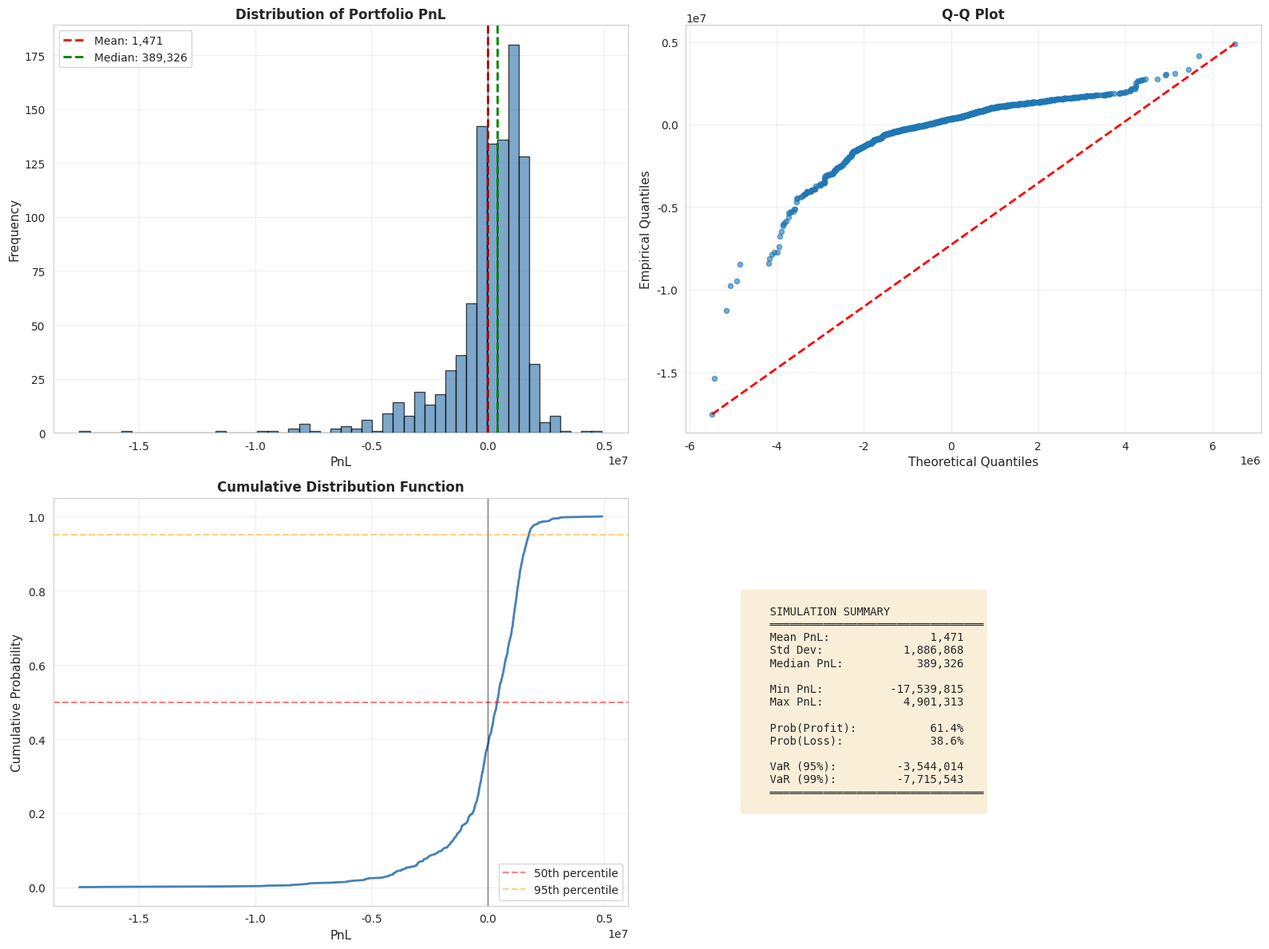

Generate this figure with matplotlib: (Note: this script raises an exception after producing the figure.)
import numpy as np
import pandas as pd
import matplotlib.pyplot as plt
from scipy.stats import norm, skew, kurtosis
import seaborn as sns
from dataclasses import dataclass
from typing import List, Dict, Tuple

# Set style
sns.set_style("whitegrid")
plt.rcParams['figure.figsize'] = (14, 8)

# ======================= PARAMETERS =======================
S0 = 50.0  # Current spot price
SIGMA = 2.51  # 251% annualized volatility
TRADING_DAYS_PER_YEAR = 252
STEPS_PER_DAY = 4
STEPS_PER_YEAR = TRADING_DAYS_PER_YEAR * STEPS_PER_DAY
R = 0.0  # Risk-free rate (zero drift)
NUM_SIMULATIONS = 1000
CONTRACT_SIZE = 3000  # PnL multiplier

# Exotic parameters
BINARY_PAYOUT = 10.0
KO_BARRIER = 35.0
CHOOSER_DECISION_TIME = 2  # weeks

def weeks_to_years(weeks: float) -> float:
    """Convert weeks to years"""
    return (weeks * 5) / TRADING_DAYS_PER_YEAR

def weeks_to_steps(weeks: float) -> int:
    """Convert weeks to simulation steps"""
    return int(round(weeks * 5 * STEPS_PER_DAY))

# ======================= PORTFOLIO DEFINITION =======================
@dataclass
class Position:
    """Represents a single position in the portfolio"""
    product: str
    entry_price: float  # What we paid/received
    quantity: float  # Number of contracts
    option_type: str  # 'call', 'put', 'chooser', 'binary_put', 'knockout', 'underlying'
    strike: float = None  # Strike price
    expiry_weeks: float = None  # Time to expiry
    is_short: bool = False  # True if short position
    barrier: float = None  # For knockout options
    decision_weeks: float = None  # For chooser options

class PortfolioSimulator:
    def __init__(self, positions: List[Position], num_simulations: int = NUM_SIMULATIONS):
        self.positions = positions
        self.num_simulations = num_simulations
        self.pnl_results = None
        self.price_paths = None
        
    def generate_price_paths(self, weeks_to_expiry: float) -> np.ndarray:
        """
        Generate GBM price paths for underlying
        Returns: (num_simulations, num_steps) array of prices
        """
        steps = weeks_to_steps(weeks_to_expiry)
        dt = weeks_to_years(weeks_to_expiry) / steps
        
        paths = np.zeros((self.num_simulations, steps + 1))
        paths[:, 0] = S0
        
        np.random.seed(42)
        
        for i in range(steps):
            Z = np.random.standard_normal(self.num_simulations)
            paths[:, i+1] = paths[:, i] * np.exp(
                (R - 0.5 * SIGMA**2) * dt + SIGMA * np.sqrt(dt) * Z
            )
        
        self.price_paths = paths
        return paths
    
    def payoff_call(self, S_final: np.ndarray, strike: float) -> np.ndarray:
        """European call payoff"""
        return np.maximum(S_final - strike, 0)
    
    def payoff_put(self, S_final: np.ndarray, strike: float) -> np.ndarray:
        """European put payoff"""
        return np.maximum(strike - S_final, 0)
    
    def payoff_chooser(self, paths: np.ndarray, strike: float, 
                       decision_weeks: float) -> np.ndarray:
        """Chooser option payoff - at decision time, choose PUT or CALL (ITM)"""
        decision_steps = weeks_to_steps(decision_weeks)
        S_decision = paths[:, decision_steps]
        S_final = paths[:, -1]
        
        payoffs = np.zeros(self.num_simulations)
        
        for i in range(self.num_simulations):
            call_value = S_decision[i] - strike
            put_value = strike - S_decision[i]
            
            if call_value > put_value:
                # Choose call
                payoffs[i] = np.maximum(S_final[i] - strike, 0)
            else:
                # Choose put
                payoffs[i] = np.maximum(strike - S_final[i], 0)
        
        return payoffs
    
    def payoff_binary_put(self, S_final: np.ndarray, strike: float, 
                         payout: float = BINARY_PAYOUT) -> np.ndarray:
        """Binary put: payout if below strike, 0 otherwise"""
        return np.where(S_final < strike, payout, 0)
    
    def payoff_knockout_put(self, paths: np.ndarray, strike: float, 
                           barrier: float) -> np.ndarray:
        """Knockout put: worthless if barrier ever breached, else standard put"""
        payoffs = np.zeros(self.num_simulations)
        S_final = paths[:, -1]
        
        for i in range(self.num_simulations):
            # Check if barrier was breached at any point
            if np.any(paths[i, :] < barrier):
                payoffs[i] = 0  # Knocked out
            else:
                payoffs[i] = np.maximum(strike - S_final[i], 0)
        
        return payoffs
    
    def calculate_pnl(self) -> np.ndarray:
        """
        Calculate portfolio PnL across all simulations
        Returns: (num_simulations,) array of PnL values
        """
        # Find max expiry to generate paths
        max_expiry = max(p.expiry_weeks for p in self.positions 
                        if p.expiry_weeks is not None)
        
        paths = self.generate_price_paths(max_expiry)
        pnl = np.zeros(self.num_simulations)
        
        # Process each position
        for position in self.positions:
            if position.option_type == 'underlying':
                # Underlying: long or short
                S_final = paths[:, -1]
                position_pnl = (S_final - S0) * position.quantity
                if position.is_short:
                    position_pnl = -position_pnl
            
            elif position.option_type == 'call':
                # European call at expiry
                steps_to_expiry = weeks_to_steps(position.expiry_weeks)
                S_final = paths[:, steps_to_expiry]
                payoff = self.payoff_call(S_final, position.strike)
                # PnL = payoff - entry_cost
                position_pnl = payoff * position.quantity - position.entry_price * position.quantity
                if position.is_short:
                    position_pnl = -position_pnl
            
            elif position.option_type == 'put':
                # European put at expiry
                steps_to_expiry = weeks_to_steps(position.expiry_weeks)
                S_final = paths[:, steps_to_expiry]
                payoff = self.payoff_put(S_final, position.strike)
                position_pnl = payoff * position.quantity - position.entry_price * position.quantity
                if position.is_short:
                    position_pnl = -position_pnl
            
            elif position.option_type == 'chooser':
                # Chooser option
                payoff = self.payoff_chooser(paths, position.strike, position.decision_weeks)
                position_pnl = payoff * position.quantity - position.entry_price * position.quantity
                if position.is_short:
                    position_pnl = -position_pnl
            
            elif position.option_type == 'binary_put':
                # Binary put
                steps_to_expiry = weeks_to_steps(position.expiry_weeks)
                S_final = paths[:, steps_to_expiry]
                payoff = self.payoff_binary_put(S_final, position.strike)
                position_pnl = payoff * position.quantity - position.entry_price * position.quantity
                if position.is_short:
                    position_pnl = -position_pnl
            
            elif position.option_type == 'knockout':
                # Knockout put
                steps_to_expiry = weeks_to_steps(position.expiry_weeks)
                path_subset = paths[:, :steps_to_expiry+1]
                payoff = self.payoff_knockout_put(path_subset, position.strike, position.barrier)
                position_pnl = payoff * position.quantity - position.entry_price * position.quantity
                if position.is_short:
                    position_pnl = -position_pnl
            
            else:
                raise ValueError(f"Unknown option type: {position.option_type}")
            
            pnl += position_pnl
        
        # Apply contract size multiplier
        pnl *= CONTRACT_SIZE
        
        self.pnl_results = pnl
        return pnl

def print_portfolio_summary(positions: List[Position]):
    """Print summary of portfolio positions"""
    print("\n" + "="*80)
    print("PORTFOLIO POSITIONS")
    print("="*80)
    
    total_entry_cost = 0
    for pos in positions:
        direction = "SHORT" if pos.is_short else "LONG"
        entry_cost = pos.entry_price * pos.quantity
        total_entry_cost += entry_cost if not pos.is_short else -entry_cost
        
        print(f"{pos.product:12s} | {direction:5s} {pos.quantity:6.0f} contracts @ {pos.entry_price:7.3f} | "
              f"Cost: {entry_cost:9.0f} | Type: {pos.option_type:12s}")
    
    print("-"*80)
    print(f"Total Portfolio Entry Cost: {total_entry_cost:,.0f}")
    print("="*80)

def print_statistics(pnl: np.ndarray, positions: List[Position]):
    """Print detailed statistics of PnL distribution"""
    print("\n" + "="*80)
    print("MONTE CARLO SIMULATION RESULTS ({} simulations)".format(len(pnl)))
    print("="*80)
    
    # Basic statistics
    mean_pnl = np.mean(pnl)
    std_pnl = np.std(pnl)
    min_pnl = np.min(pnl)
    max_pnl = np.max(pnl)
    median_pnl = np.median(pnl)
    
    print(f"\n📊 PROFIT & LOSS STATISTICS:")
    print(f"  Mean PnL:           {mean_pnl:>12,.0f}")
    print(f"  Median PnL:         {median_pnl:>12,.0f}")
    print(f"  Std Dev:            {std_pnl:>12,.0f}")
    print(f"  Min PnL:            {min_pnl:>12,.0f}")
    print(f"  Max PnL:            {max_pnl:>12,.0f}")
    print(f"  Range:              {max_pnl - min_pnl:>12,.0f}")
    
    # Risk metrics
    prob_profit = np.sum(pnl > 0) / len(pnl) * 100
    prob_loss = np.sum(pnl < 0) / len(pnl) * 100
    breakeven_prob = np.sum(np.abs(pnl) <= 1) / len(pnl) * 100
    
    print(f"\n📈 PROBABILITY METRICS:")
    print(f"  Probability of Profit:     {prob_profit:>6.1f}%")
    print(f"  Probability of Loss:       {prob_loss:>6.1f}%")
    print(f"  Probability of Breakeven:  {breakeven_prob:>6.1f}%")
    
    # VaR and CVaR
    var_95 = np.percentile(pnl, 5)
    var_99 = np.percentile(pnl, 1)
    cvar_95 = np.mean(pnl[pnl <= var_95])
    cvar_99 = np.mean(pnl[pnl <= var_99])
    
    print(f"\n⚠️  RISK METRICS:")
    print(f"  Value at Risk (95%):       {var_95:>12,.0f}")
    print(f"  Value at Risk (99%):       {var_99:>12,.0f}")
    print(f"  Conditional VaR (95%):     {cvar_95:>12,.0f}")
    print(f"  Conditional VaR (99%):     {cvar_99:>12,.0f}")
    
    # Return metrics
    if mean_pnl != 0 and std_pnl != 0:
        sharpe = mean_pnl / std_pnl
        sortino_target = 0
        downside = np.std(pnl[pnl < sortino_target]) if np.any(pnl < sortino_target) else std_pnl
        sortino = mean_pnl / downside if downside > 0 else 0
        
        print(f"\n💹 RETURN METRICS:")
        print(f"  Sharpe Ratio:              {sharpe:>12.3f}")
        print(f"  Sortino Ratio:             {sortino:>12.3f}")
        print(f"  Skewness:                  {skew(pnl):>12.3f}")
        print(f"  Kurtosis:                  {kurtosis(pnl):>12.3f}")
    
    # Percentiles
    print(f"\n📊 PERCENTILES:")
    percentiles = [1, 5, 10, 25, 50, 75, 90, 95, 99]
    for p in percentiles:
        val = np.percentile(pnl, p)
        print(f"  {p:>2d}th percentile:         {val:>12,.0f}")
    
    print("="*80)

def create_visualizations(pnl: np.ndarray, positions: List[Position]):
    """Create comprehensive visualization of results"""
    fig, axes = plt.subplots(2, 2, figsize=(16, 12))
    
    # 1. Distribution of PnL
    ax1 = axes[0, 0]
    ax1.hist(pnl, bins=50, alpha=0.7, color='steelblue', edgecolor='black')
    ax1.axvline(np.mean(pnl), color='red', linestyle='--', linewidth=2, label=f'Mean: {np.mean(pnl):,.0f}')
    ax1.axvline(np.median(pnl), color='green', linestyle='--', linewidth=2, label=f'Median: {np.median(pnl):,.0f}')
    ax1.axvline(0, color='black', linestyle='-', linewidth=1, alpha=0.5)
    ax1.set_xlabel('PnL', fontsize=11)
    ax1.set_ylabel('Frequency', fontsize=11)
    ax1.set_title('Distribution of Portfolio PnL', fontsize=12, fontweight='bold')
    ax1.legend()
    ax1.grid(alpha=0.3)
    
    # 2. Q-Q plot
    ax2 = axes[0, 1]
    sorted_pnl = np.sort(pnl)
    theoretical = np.sort(np.random.normal(np.mean(pnl), np.std(pnl), len(pnl)))
    ax2.scatter(theoretical, sorted_pnl, alpha=0.6, s=20)
    ax2.plot([theoretical.min(), theoretical.max()], 
             [sorted_pnl.min(), sorted_pnl.max()], 'r--', lw=2)
    ax2.set_xlabel('Theoretical Quantiles', fontsize=11)
    ax2.set_ylabel('Empirical Quantiles', fontsize=11)
    ax2.set_title('Q-Q Plot', fontsize=12, fontweight='bold')
    ax2.grid(alpha=0.3)
    
    # 3. Cumulative probability
    ax3 = axes[1, 0]
    sorted_returns = np.sort(pnl)
    cumulative = np.arange(1, len(sorted_returns) + 1) / len(sorted_returns)
    ax3.plot(sorted_returns, cumulative, linewidth=2, color='steelblue')
    ax3.axhline(0.5, color='red', linestyle='--', alpha=0.5, label='50th percentile')
    ax3.axvline(0, color='black', linestyle='-', linewidth=1, alpha=0.5)
    ax3.axhline(0.95, color='orange', linestyle='--', alpha=0.5, label='95th percentile')
    ax3.set_xlabel('PnL', fontsize=11)
    ax3.set_ylabel('Cumulative Probability', fontsize=11)
    ax3.set_title('Cumulative Distribution Function', fontsize=12, fontweight='bold')
    ax3.legend()
    ax3.grid(alpha=0.3)
    
    # 4. Risk-Return scatter with key metrics
    ax4 = axes[1, 1]
    
    # Create boxes for key statistics
    stats_text = f"""
    SIMULATION SUMMARY
    ════════════════════════════════
    Mean PnL:        {np.mean(pnl):>12,.0f}
    Std Dev:         {np.std(pnl):>12,.0f}
    Median PnL:      {np.median(pnl):>12,.0f}
    
    Min PnL:         {np.min(pnl):>12,.0f}
    Max PnL:         {np.max(pnl):>12,.0f}
    
    Prob(Profit):    {np.sum(pnl > 0) / len(pnl) * 100:>11.1f}%
    Prob(Loss):      {np.sum(pnl < 0) / len(pnl) * 100:>11.1f}%
    
    VaR (95%):       {np.percentile(pnl, 5):>12,.0f}
    VaR (99%):       {np.percentile(pnl, 1):>12,.0f}
    ════════════════════════════════
    """
    
    ax4.text(0.1, 0.5, stats_text, transform=ax4.transAxes, 
            fontsize=10, verticalalignment='center',
            fontfamily='monospace',
            bbox=dict(boxstyle='round', facecolor='wheat', alpha=0.5))
    ax4.axis('off')
    
    plt.tight_layout()
    plt.savefig('/mnt/user-data/outputs/portfolio_simulation_results.png', dpi=300, bbox_inches='tight')
    print("\n✅ Visualization saved to: portfolio_simulation_results.png")
    
    return fig

# ======================= MAIN =======================
def main():
    """Run the portfolio simulation"""
    
    # Define the optimal portfolio based on the pricer recommendations
    positions = [
        # STRONG BUYS (best edges)
        Position(
            product="AC_45_KO",
            entry_price=0.175,  # Ask price (buying)
            quantity=50,
            option_type="knockout",
            strike=45,
            expiry_weeks=3,
            barrier=35,
            is_short=False
        ),
        
        Position(
            product="AC_40_BP",
            entry_price=5.100,  # Ask price (buying)
            quantity=30,
            option_type="binary_put",
            strike=40,
            expiry_weeks=3,
            is_short=False
        ),
        
        # 2-week options with decent edge
        Position(
            product="AC_50_P_2",
            entry_price=9.750,  # Ask price (buying)
            quantity=20,
            option_type="put",
            strike=50,
            expiry_weeks=2,
            is_short=False
        ),
        
        Position(
            product="AC_50_C_2",
            entry_price=9.750,  # Ask price (buying)
            quantity=20,
            option_type="call",
            strike=50,
            expiry_weeks=2,
            is_short=False
        ),
        
        # STRONG SELL (chooser overpriced)
        Position(
            product="AC_50_CO",
            entry_price=22.200,  # Bid price (selling)
            quantity=15,
            option_type="chooser",
            strike=50,
            expiry_weeks=3,
            decision_weeks=2,
            is_short=True
        ),
        
        # Additional sells to balance risk
        Position(
            product="AC_60_C",
            entry_price=8.800,  # Bid price (selling)
            quantity=15,
            option_type="call",
            strike=60,
            expiry_weeks=3,
            is_short=True
        ),
        
        # Buy some ATM for directional hedge
        Position(
            product="AC_45_P",
            entry_price=9.100,  # Ask price (buying)
            quantity=10,
            option_type="put",
            strike=45,
            expiry_weeks=3,
            is_short=False
        ),
    ]
    
    # Print portfolio
    print_portfolio_summary(positions)
    
    # Run simulation
    simulator = PortfolioSimulator(positions, num_simulations=NUM_SIMULATIONS)
    pnl = simulator.calculate_pnl()
    
    # Print statistics
    print_statistics(pnl, positions)
    
    # Create visualizations
    create_visualizations(pnl, positions)
    
    # Save detailed results to CSV
    results_df = pd.DataFrame({
        'simulation': np.arange(len(pnl)),
        'pnl': pnl,
        'pnl_per_contract': pnl / CONTRACT_SIZE
    })
    results_df.to_csv('/mnt/user-data/outputs/simulation_results.csv', index=False)
    print("✅ Detailed results saved to: simulation_results.csv")
    
    return pnl, simulator

if __name__ == "__main__":
    pnl, simulator = main()
